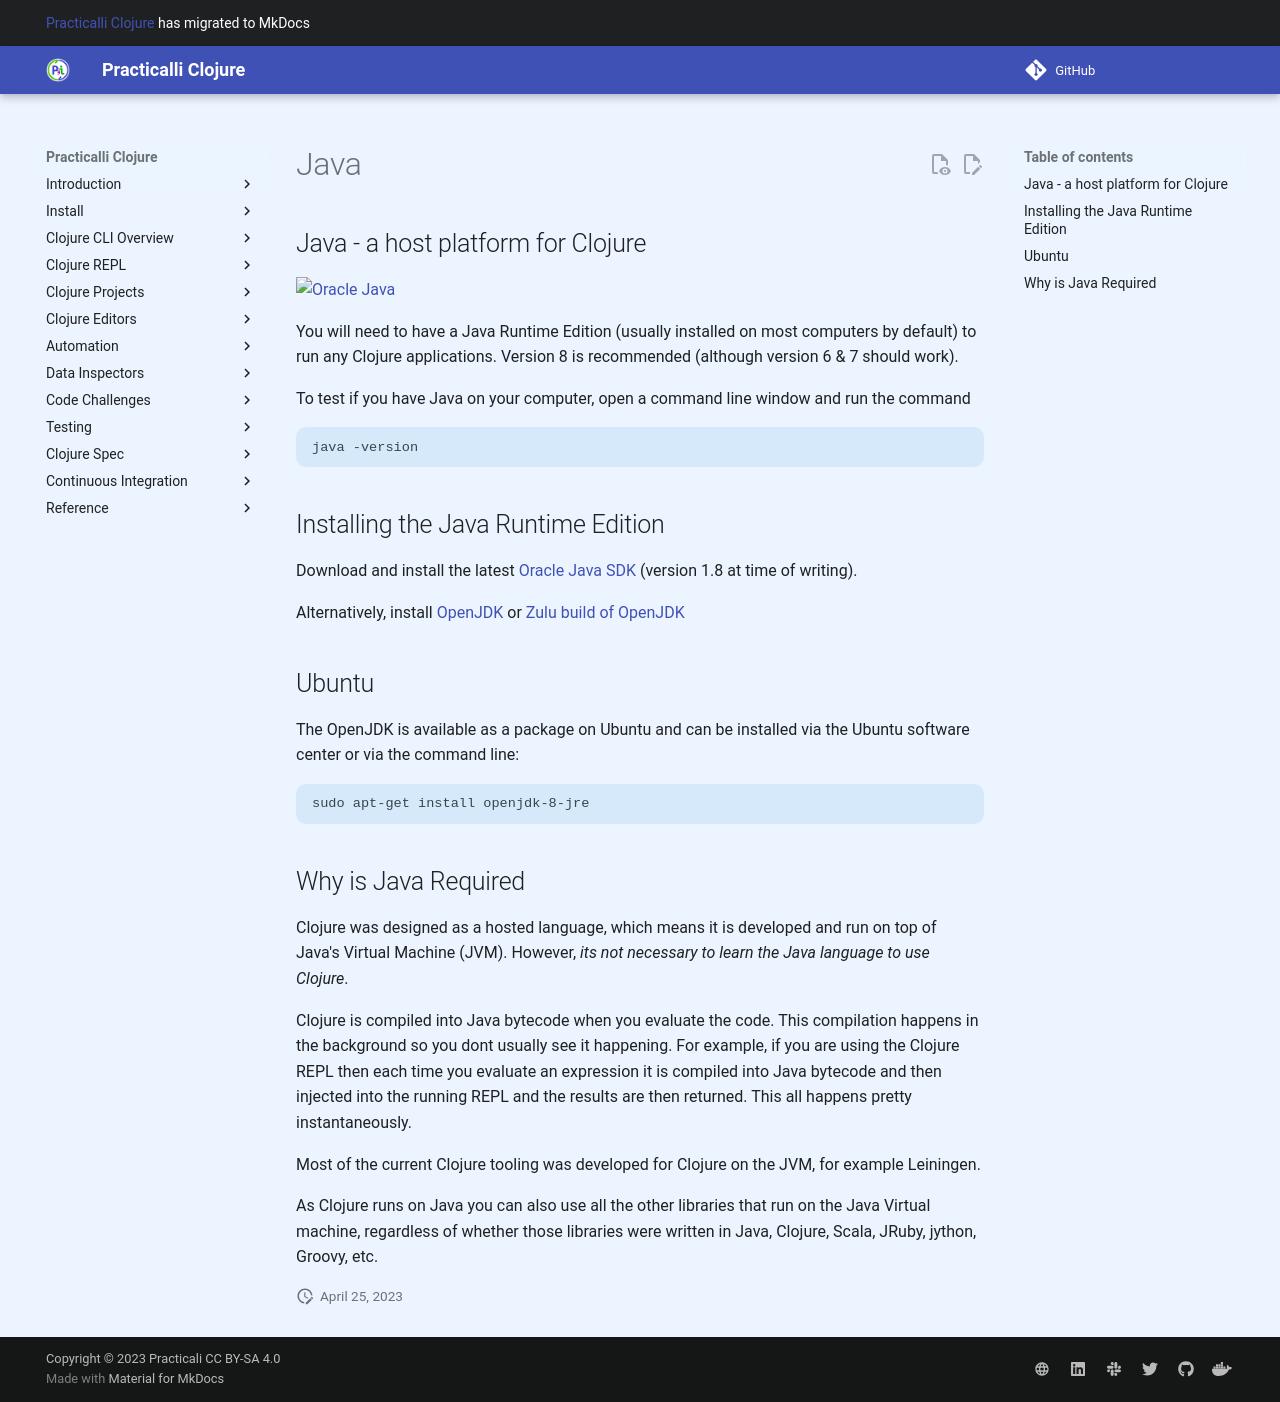

repository: practicalli/clojure · page: development-environments/java/index.html · generator: mkdocs

## Java - a host platform for Clojure

[![Oracle Java](/images/java-banner.png)](https://www.java.com)

  You will need to have a Java Runtime Edition (usually installed on most computers by default) to run any Clojure applications.  Version 8 is recommended (although version 6 & 7 should work).

To test if you have Java on your computer, open a command line window and run the command

    java -version


## Installing the Java Runtime Edition

  Download and install the latest [Oracle Java SDK](https://www.java.com) (version 1.8 at time of writing).

  Alternatively, install [OpenJDK](http://openjdk.java.net/install/index.html) or [Zulu build of OpenJDK](http://zulu.org/)

## Ubuntu

The OpenJDK is available as a package on Ubuntu and can be installed via the Ubuntu software center or via the command line:

    sudo apt-get install openjdk-8-jre


## Why is Java Required

Clojure was designed as a hosted language, which means it is developed and run on top of Java's Virtual Machine (JVM).  However, _its not necessary to learn the Java language to use Clojure_.

Clojure is compiled into Java bytecode when you evaluate the code.  This compilation happens in the background so you dont usually see it happening.  For example, if you are using the Clojure REPL then each time you evaluate an expression it is compiled into Java bytecode and then injected into the running REPL and the results are then returned.  This all happens pretty instantaneously.

Most of the current Clojure tooling was developed for Clojure on the JVM, for example Leiningen.

As Clojure runs on Java you can also use all the other libraries that run on the Java Virtual machine, regardless of whether those libraries were written in Java, Clojure, Scala, JRuby, jython, Groovy, etc.
